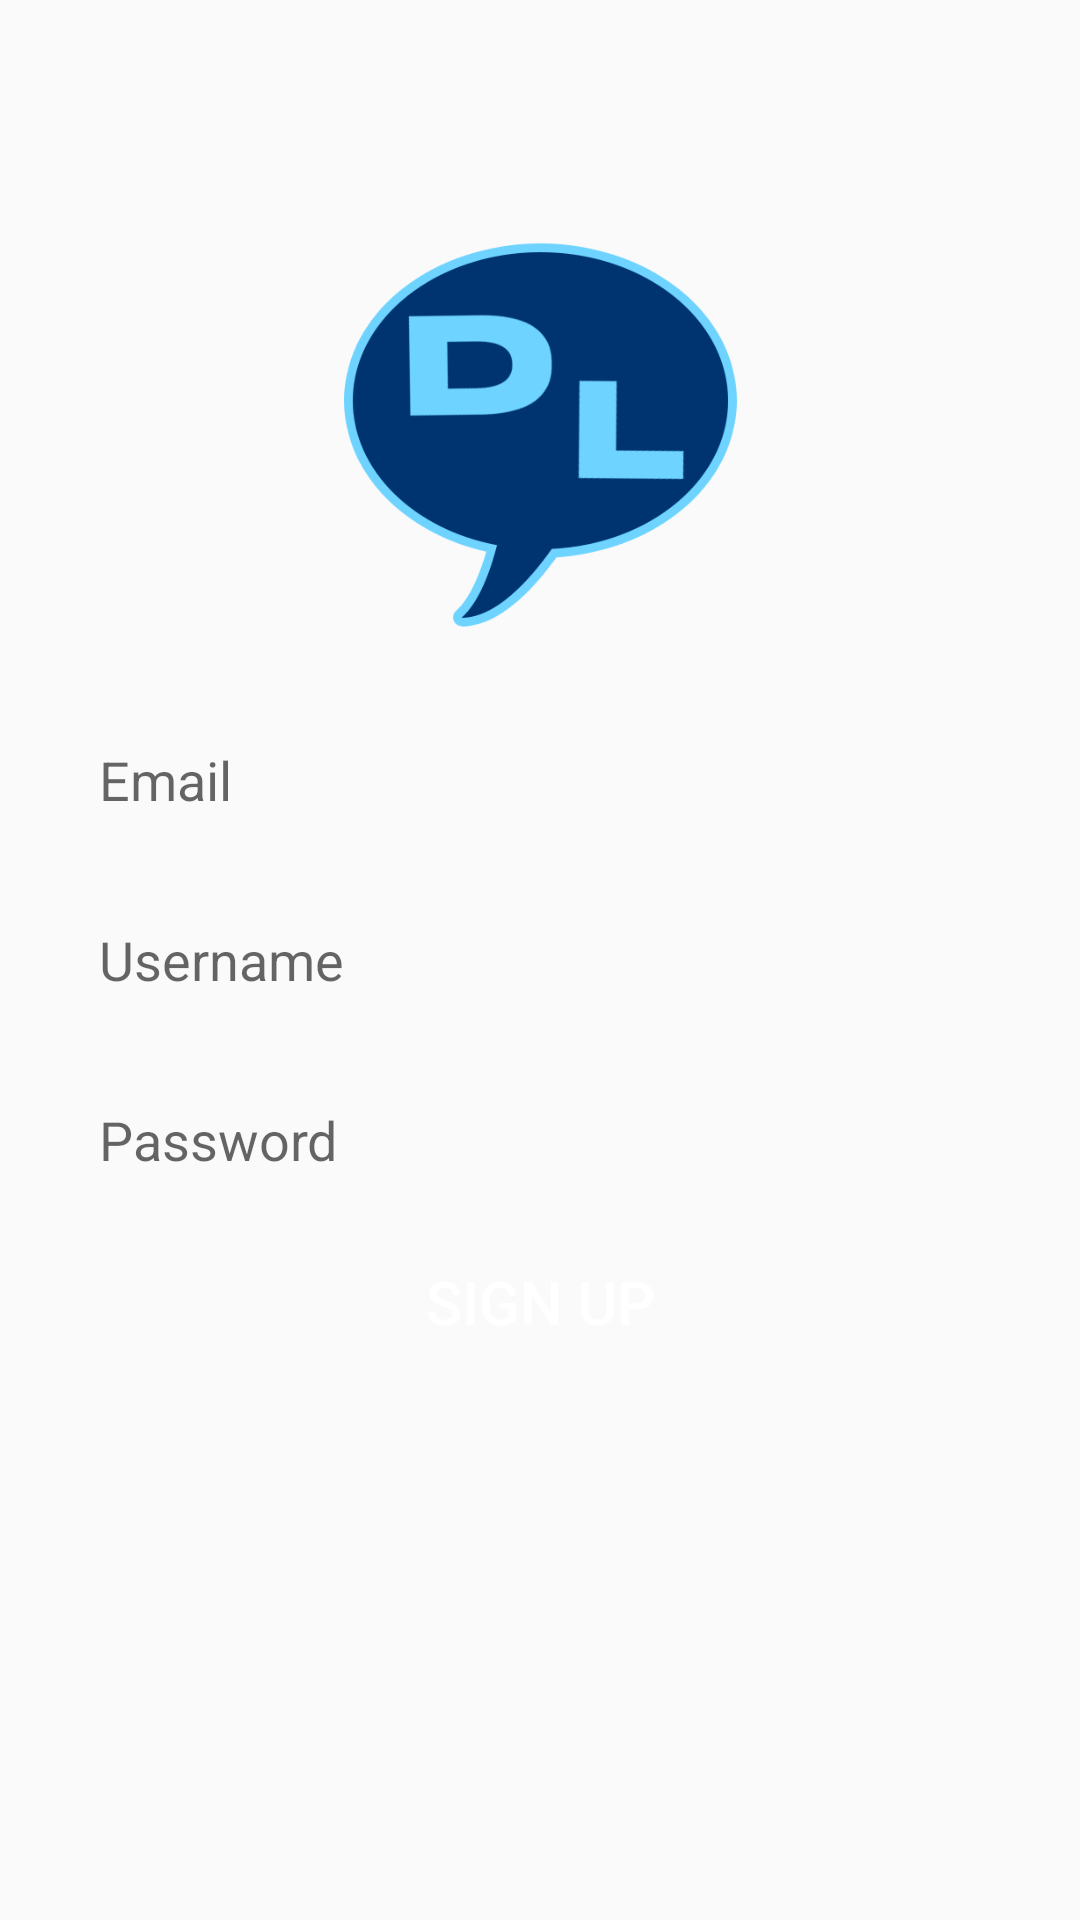

The Android layout XML behind this screen, and the referenced resources:
<!-- AndroidManifest.xml: application theme Theme.DialogusApp -->
<!-- res/layout/activity_sign_up.xml -->
<?xml version="1.0" encoding="utf-8"?>
<RelativeLayout xmlns:android="http://schemas.android.com/apk/res/android"
    xmlns:app="http://schemas.android.com/apk/res-auto"
    xmlns:tools="http://schemas.android.com/tools"
    android:layout_width="match_parent"
    android:layout_height="match_parent"
    tools:context=".SignUp">

    <ImageView
        android:id="@+id/app_logo"
        android:layout_width="150dp"
        android:layout_height="150dp"
        android:src="@drawable/dialoguslogo"
        android:layout_centerHorizontal="true"
        android:layout_marginTop="70dp"/>

    <EditText
        android:id="@+id/edt_email"
        android:layout_width="match_parent"
        android:layout_height="40dp"
        android:layout_below="@id/app_logo"
        android:layout_marginTop="20dp"
        android:hint="Email"
        android:background="@drawable/edt_background"
        android:paddingLeft="13dp"
        android:layout_marginLeft="20dp"
        android:layout_marginRight="20dp"/>

    <EditText
        android:id="@+id/edt_username"
        android:layout_width="match_parent"
        android:layout_height="40dp"
        android:layout_below="@id/edt_email"
        android:layout_marginTop="20dp"
        android:hint="Username"
        android:background="@drawable/edt_background"
        android:paddingLeft="13dp"
        android:layout_marginLeft="20dp"
        android:layout_marginRight="20dp"/>

    <EditText
        android:id="@+id/edt_password"
        android:layout_width="match_parent"
        android:layout_height="40dp"
        android:layout_below="@id/edt_username"
        android:layout_marginTop="20dp"
        android:hint="Password"
        android:background="@drawable/edt_background"
        android:paddingLeft="13dp"
        android:layout_marginLeft="20dp"
        android:layout_marginRight="20dp"/>

    <Button
        android:id="@+id/btnSignup"
        android:layout_width="150dp"
        android:layout_height="wrap_content"
        android:layout_below="@id/edt_password"
        android:background="@drawable/btn_background"
        android:text="Sign up"
        android:textColor="@color/white"
        android:textSize="20sp"
        android:layout_centerHorizontal="true"
        android:layout_marginTop="10dp"/>

</RelativeLayout>
<!-- resources referenced by this layout -->
<resources>
  <color name="white">#FFFFFFFF</color>
  <!-- drawable dialoguslogo: png bitmap (drawable-v24, 27452 bytes) -->
  <style name="Theme.DialogusApp" parent="Theme.AppCompat.Light">
          
          <item name="colorPrimary">@color/purple_500</item>
          <item name="colorPrimaryVariant">@color/purple_700</item>
          <item name="colorOnPrimary">@color/white</item>
          
          <item name="colorSecondary">@color/teal_200</item>
          <item name="colorSecondaryVariant">@color/teal_700</item>
          <item name="colorOnSecondary">@color/black</item>
          
          <item name="android:statusBarColor" tools:targetApi="l">?attr/colorPrimaryVariant</item>
          
      </style>
  <color name="purple_500">#FF6200EE</color>
  <color name="purple_700">#FF3700B3</color>
  <color name="teal_200">#FF03DAC5</color>
  <color name="teal_700">#FF018786</color>
  <color name="black">#FF000000</color>
</resources>
